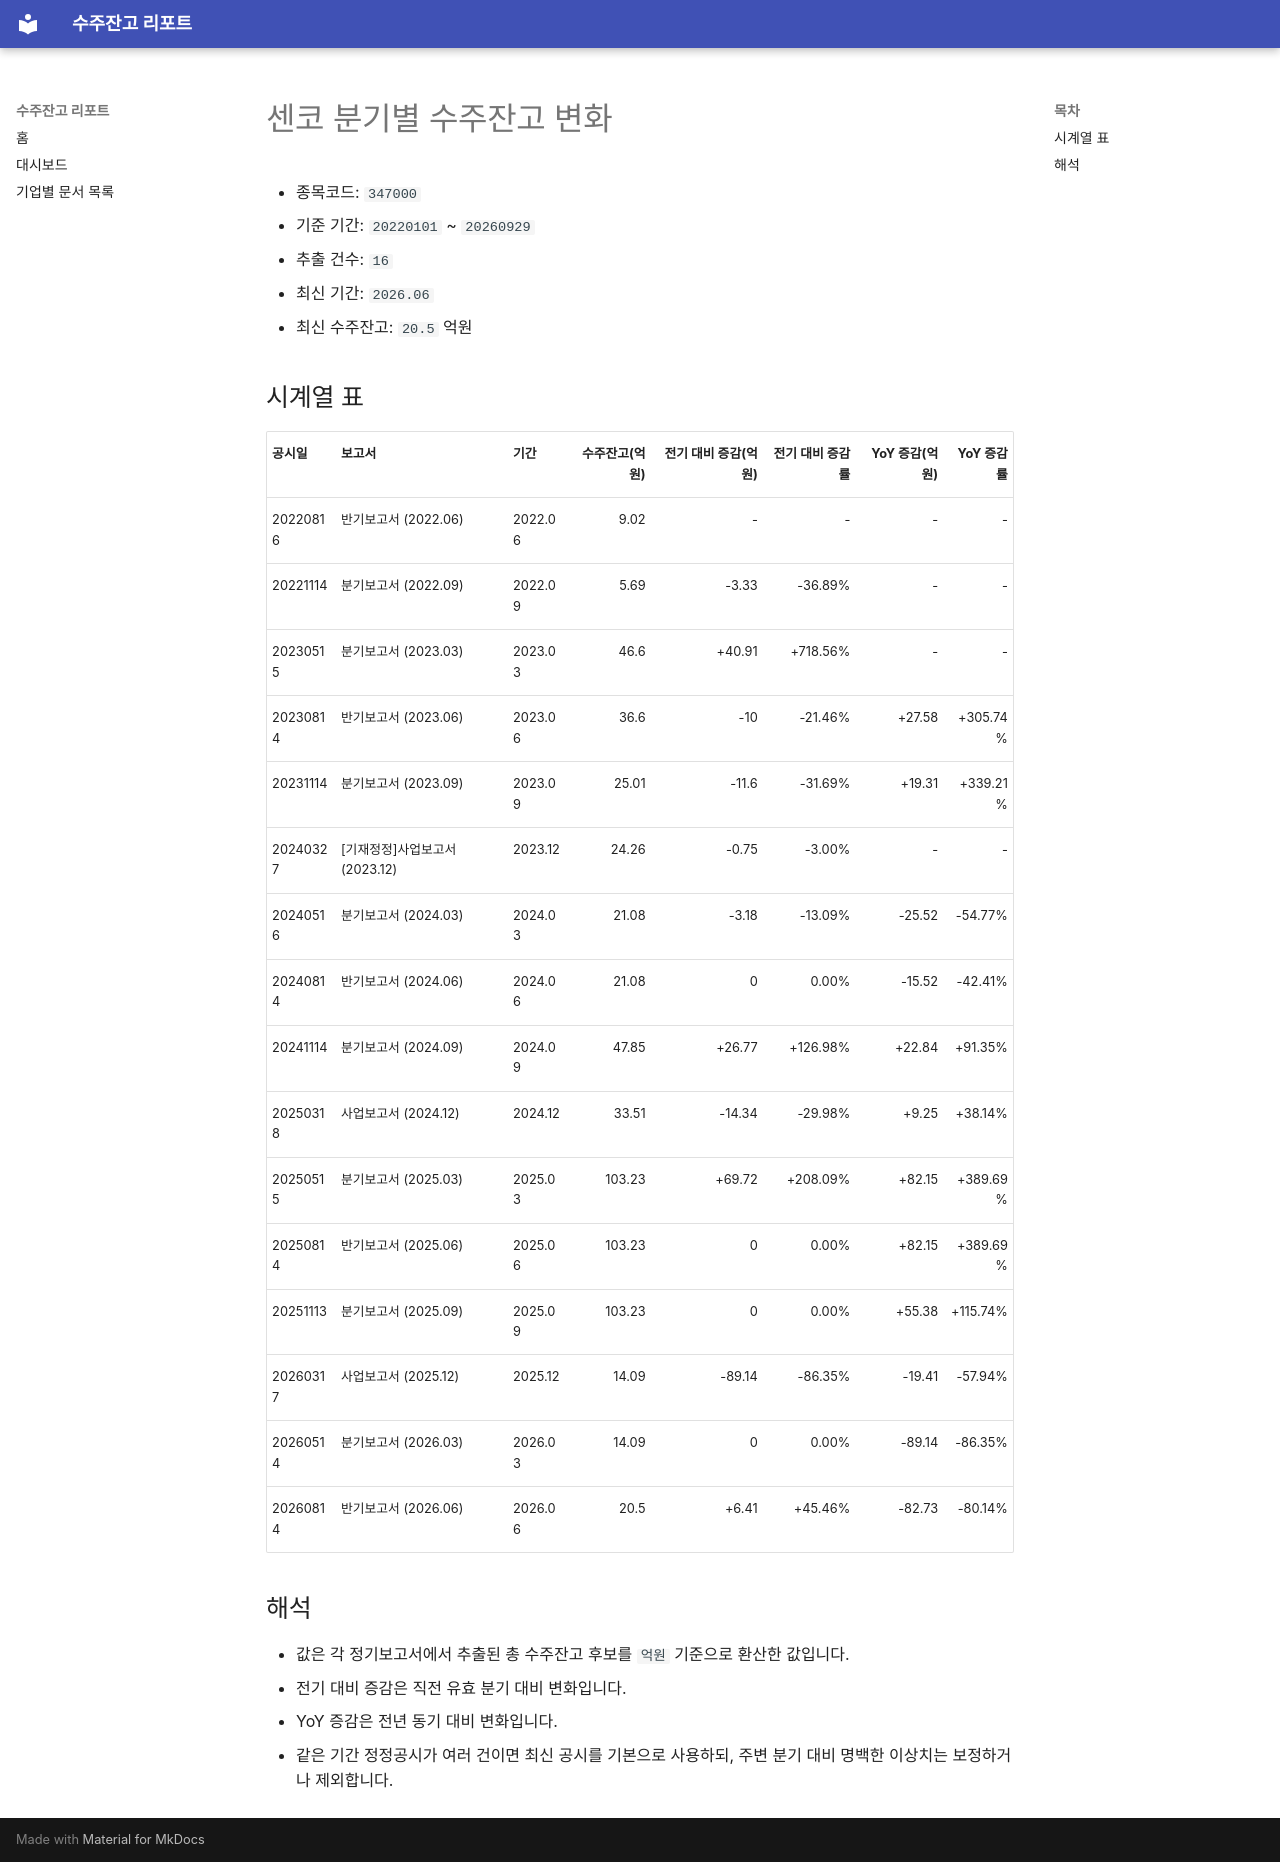

repository: agent-jaden/order-backlog-dashboard · page: companies/센코_수주잔고(347000)/index.html · generator: mkdocs

# 센코 분기별 수주잔고 변화

- 종목코드: `347000`
- 기준 기간: `20220101` ~ `20260929`
- 추출 건수: `16`
- 최신 기간: `2026.06`
- 최신 수주잔고: `20.5` 억원

## 시계열 표

| 공시일 | 보고서 | 기간 | 수주잔고(억원) | 전기 대비 증감(억원) | 전기 대비 증감률 | YoY 증감(억원) | YoY 증감률 |
| --- | --- | --- | ---: | ---: | ---: | ---: | ---: |
| 20220816 | 반기보고서 (2022.06) | 2022.06 | 9.02 | - | - | - | - |
| 20221114 | 분기보고서 (2022.09) | 2022.09 | 5.69 | -3.33 | -36.89% | - | - |
| 20230515 | 분기보고서 (2023.03) | 2023.03 | 46.6 | +40.91 | +718.56% | - | - |
| 20230814 | 반기보고서 (2023.06) | 2023.06 | 36.6 | -10 | -21.46% | +27.58 | +305.74% |
| 20231114 | 분기보고서 (2023.09) | 2023.09 | 25.01 | -11.6 | -31.69% | +19.31 | +339.21% |
| 20240327 | [기재정정]사업보고서 (2023.12) | 2023.12 | 24.26 | -0.75 | -3.00% | - | - |
| 20240516 | 분기보고서 (2024.03) | 2024.03 | 21.08 | -3.18 | -13.09% | -25.52 | -54.77% |
| 20240814 | 반기보고서 (2024.06) | 2024.06 | 21.08 | 0 | 0.00% | -15.52 | -42.41% |
| 20241114 | 분기보고서 (2024.09) | 2024.09 | 47.85 | +26.77 | +126.98% | +22.84 | +91.35% |
| 20250318 | 사업보고서 (2024.12) | 2024.12 | 33.51 | -14.34 | -29.98% | +9.25 | +38.14% |
| 20250515 | 분기보고서 (2025.03) | 2025.03 | 103.23 | +69.72 | +208.09% | +82.15 | +389.69% |
| 20250814 | 반기보고서 (2025.06) | 2025.06 | 103.23 | 0 | 0.00% | +82.15 | +389.69% |
| 20251113 | 분기보고서 (2025.09) | 2025.09 | 103.23 | 0 | 0.00% | +55.38 | +115.74% |
| 20260317 | 사업보고서 (2025.12) | 2025.12 | 14.09 | -89.14 | -86.35% | -19.41 | -57.94% |
| 20260514 | 분기보고서 (2026.03) | 2026.03 | 14.09 | 0 | 0.00% | -89.14 | -86.35% |
| 20260814 | 반기보고서 (2026.06) | 2026.06 | 20.5 | +6.41 | +45.46% | -82.73 | -80.14% |

## 해석

- 값은 각 정기보고서에서 추출된 총 수주잔고 후보를 `억원` 기준으로 환산한 값입니다.
- 전기 대비 증감은 직전 유효 분기 대비 변화입니다.
- YoY 증감은 전년 동기 대비 변화입니다.
- 같은 기간 정정공시가 여러 건이면 최신 공시를 기본으로 사용하되, 주변 분기 대비 명백한 이상치는 보정하거나 제외합니다.
